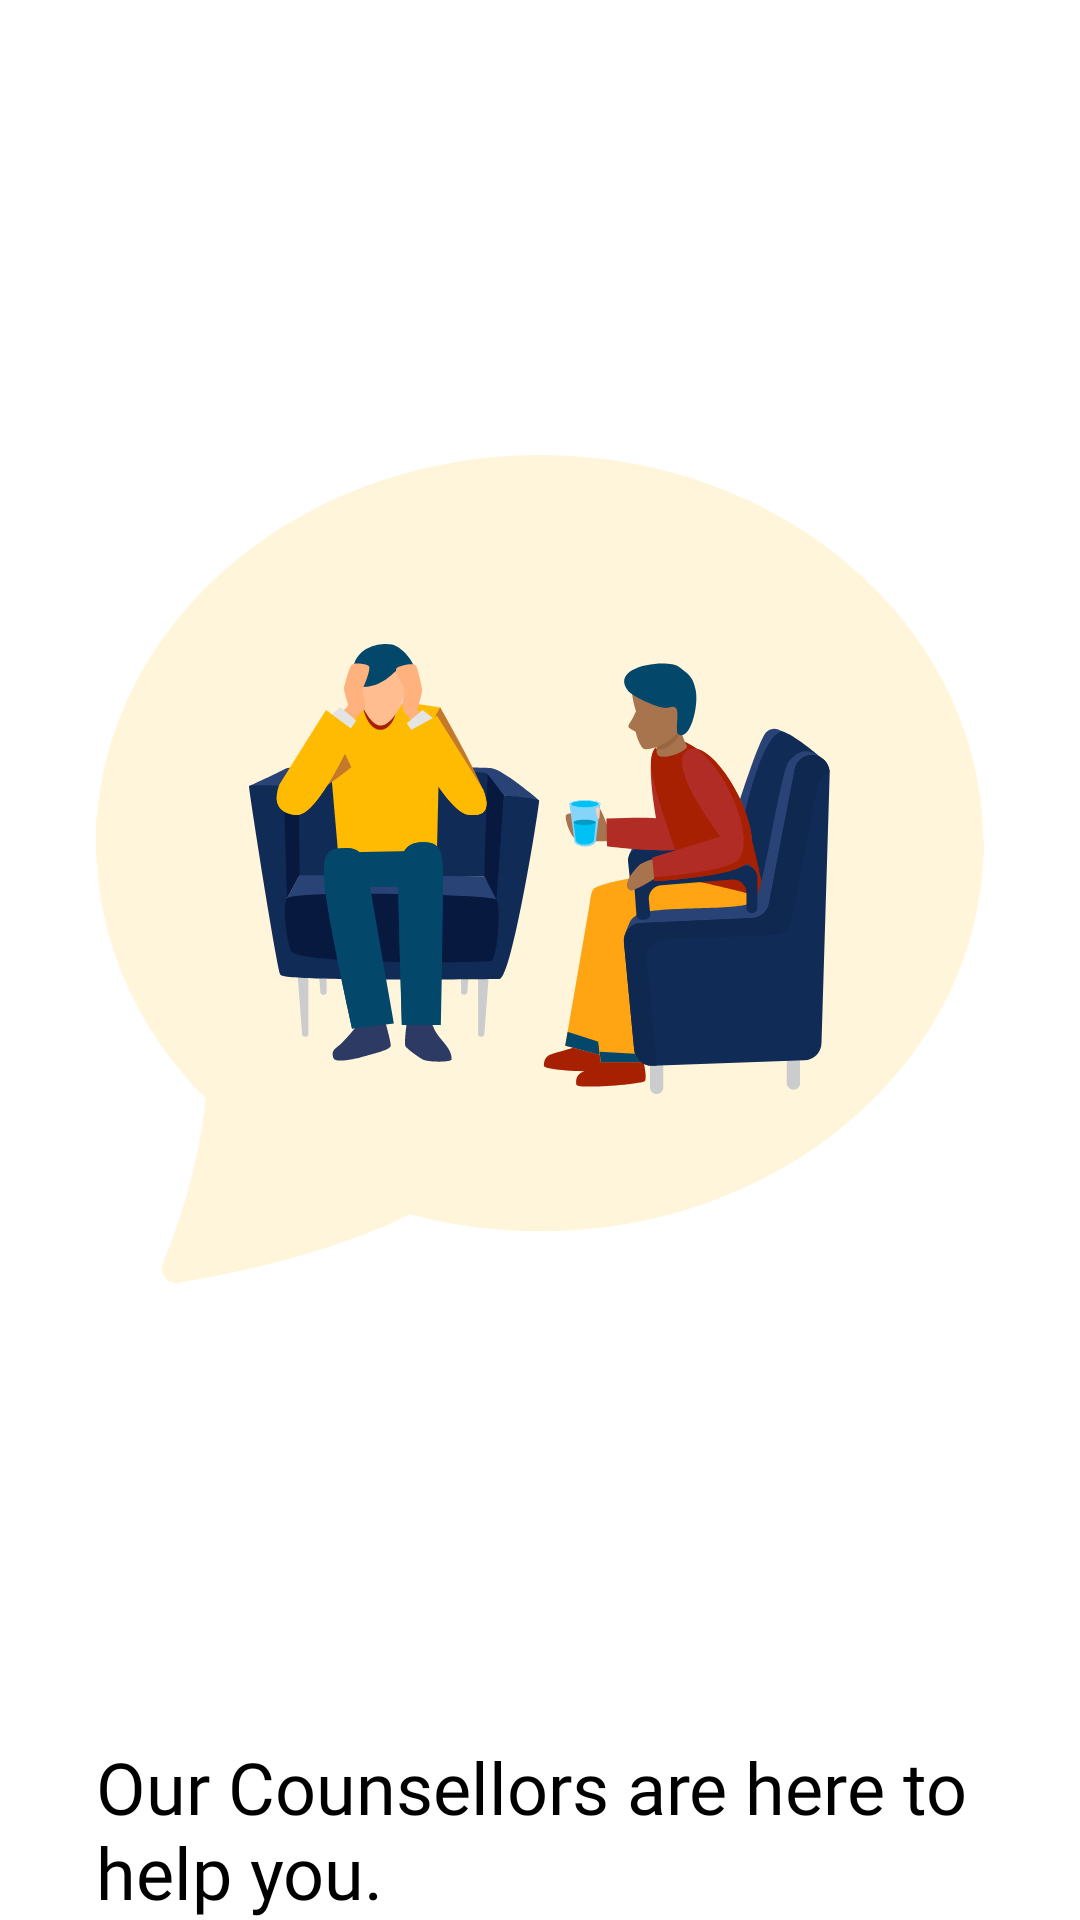

This screen was rendered from an Android layout file. Write that file and the resources it references.
<!-- AndroidManifest.xml: application theme AppTheme2 -->
<!-- res/layout/fragment_page_three.xml -->
<?xml version="1.0" encoding="utf-8"?>
<LinearLayout xmlns:android="http://schemas.android.com/apk/res/android"
    xmlns:app="http://schemas.android.com/apk/res-auto"
    xmlns:tools="http://schemas.android.com/tools"
    android:layout_width="match_parent"
    android:layout_height="match_parent"
    android:layout_marginTop="16dp"
    android:layout_marginBottom="16dp"
    android:background="@android:color/background_light"
    android:gravity="center_horizontal"
    android:orientation="vertical"
    android:paddingStart="32dp"
    android:paddingEnd="32dp"
    tools:context=".fragments.startScreenFragments.PageOneFragment">

    <androidx.constraintlayout.widget.ConstraintLayout
        android:layout_width="match_parent"
        android:layout_height="match_parent"
        android:layout_weight="1">

        <ImageView
            android:id="@+id/imageView"
            android:layout_width="match_parent"
            android:layout_height="wrap_content"
            android:layout_weight="1"
            android:adjustViewBounds="true"
            android:src="@drawable/chatbox_for_fragments"
            app:layout_constraintBottom_toBottomOf="parent"
            app:layout_constraintEnd_toEndOf="parent"
            app:layout_constraintStart_toStartOf="parent"
            app:layout_constraintTop_toTopOf="parent"
            app:srcCompat="@drawable/chatbox_for_fragments" />

        <ImageView
            android:id="@+id/imageView6"
            android:layout_width="wrap_content"
            android:layout_height="wrap_content"
            android:src="@drawable/third_page"
            app:layout_constraintBottom_toBottomOf="@+id/imageView"
            app:layout_constraintEnd_toEndOf="@+id/imageView"
            app:layout_constraintStart_toStartOf="@+id/imageView"
            app:layout_constraintTop_toTopOf="@+id/imageView"
            app:srcCompat="@drawable/third_page" />
    </androidx.constraintlayout.widget.ConstraintLayout>

    <TextView
        android:id="@+id/textView5"
        android:layout_width="match_parent"
        android:layout_height="wrap_content"
        android:fontFamily="@font/montserrat"
        android:text="@string/advicePage3"
        android:textColor="@android:color/black"
        android:textSize="24sp" />
</LinearLayout>
<!-- resources referenced by this layout -->
<resources>
  <!-- drawable chatbox_for_fragments: png bitmap (drawable, 4664 bytes) -->
  <!-- drawable third_page: vector/xml drawable (drawable, 26762 chars, omitted) -->
  <string name="advicePage3">Our Counsellors are here to help you.</string>
  <style name="AppTheme2" parent="Theme.AppCompat.Light.NoActionBar">
          
          <item name="colorPrimary">@color/colorPrimary</item>
          <item name="colorPrimaryDark">@color/light_orange</item>
          <item name="colorAccent">@color/colorAccent</item>
          <item name="android:screenOrientation">portrait</item>
      </style>
  <color name="colorPrimary">@color/light_orange</color>
  <color name="light_orange">#FFF5DA</color>
  <color name="colorAccent">@color/darker_orange</color>
  <color name="darker_orange">#FFBA02</color>
</resources>
